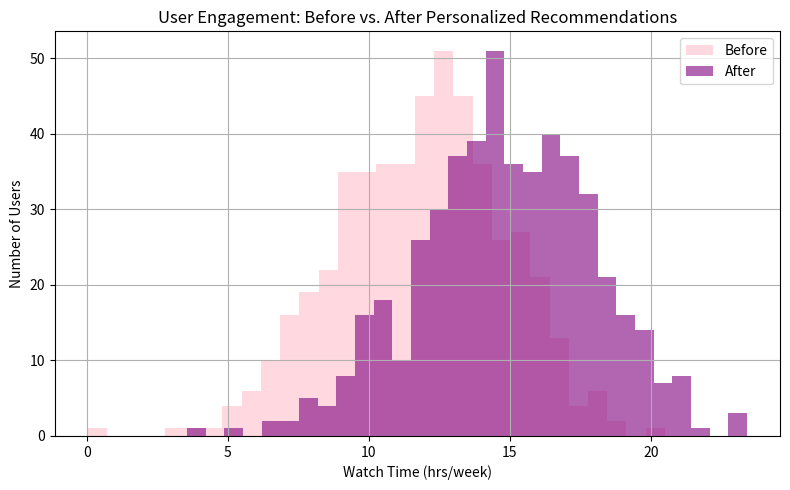

This figure's Python source: (Note: this script raises an exception after producing the figure.)
# engagement_plot.py

"""
Simulate and visualize how personalized recommendations affect user engagement
"""

import numpy as np
import matplotlib.pyplot as plt

# Simulate watch time (hrs/week) before personalization
before_avg = np.random.normal(12, 3, 500)

# Simulate watch time after personalized recommendations (+3 hours boost)
after_avg = before_avg + np.random.normal(3, 1, 500)

# Plot
plt.figure(figsize=(8, 5))
plt.hist(before_avg, bins=30, alpha=0.6, label="Before", color='pink')
plt.hist(after_avg, bins=30, alpha=0.6, label="After", color='purple')
plt.xlabel("Watch Time (hrs/week)")
plt.ylabel("Number of Users")
plt.title("User Engagement: Before vs. After Personalized Recommendations")
plt.legend()
plt.grid(True)
plt.tight_layout()

# Make sure visuals folder exists or change path
plt.savefig("visuals/engagement_comparison.png")
plt.show()